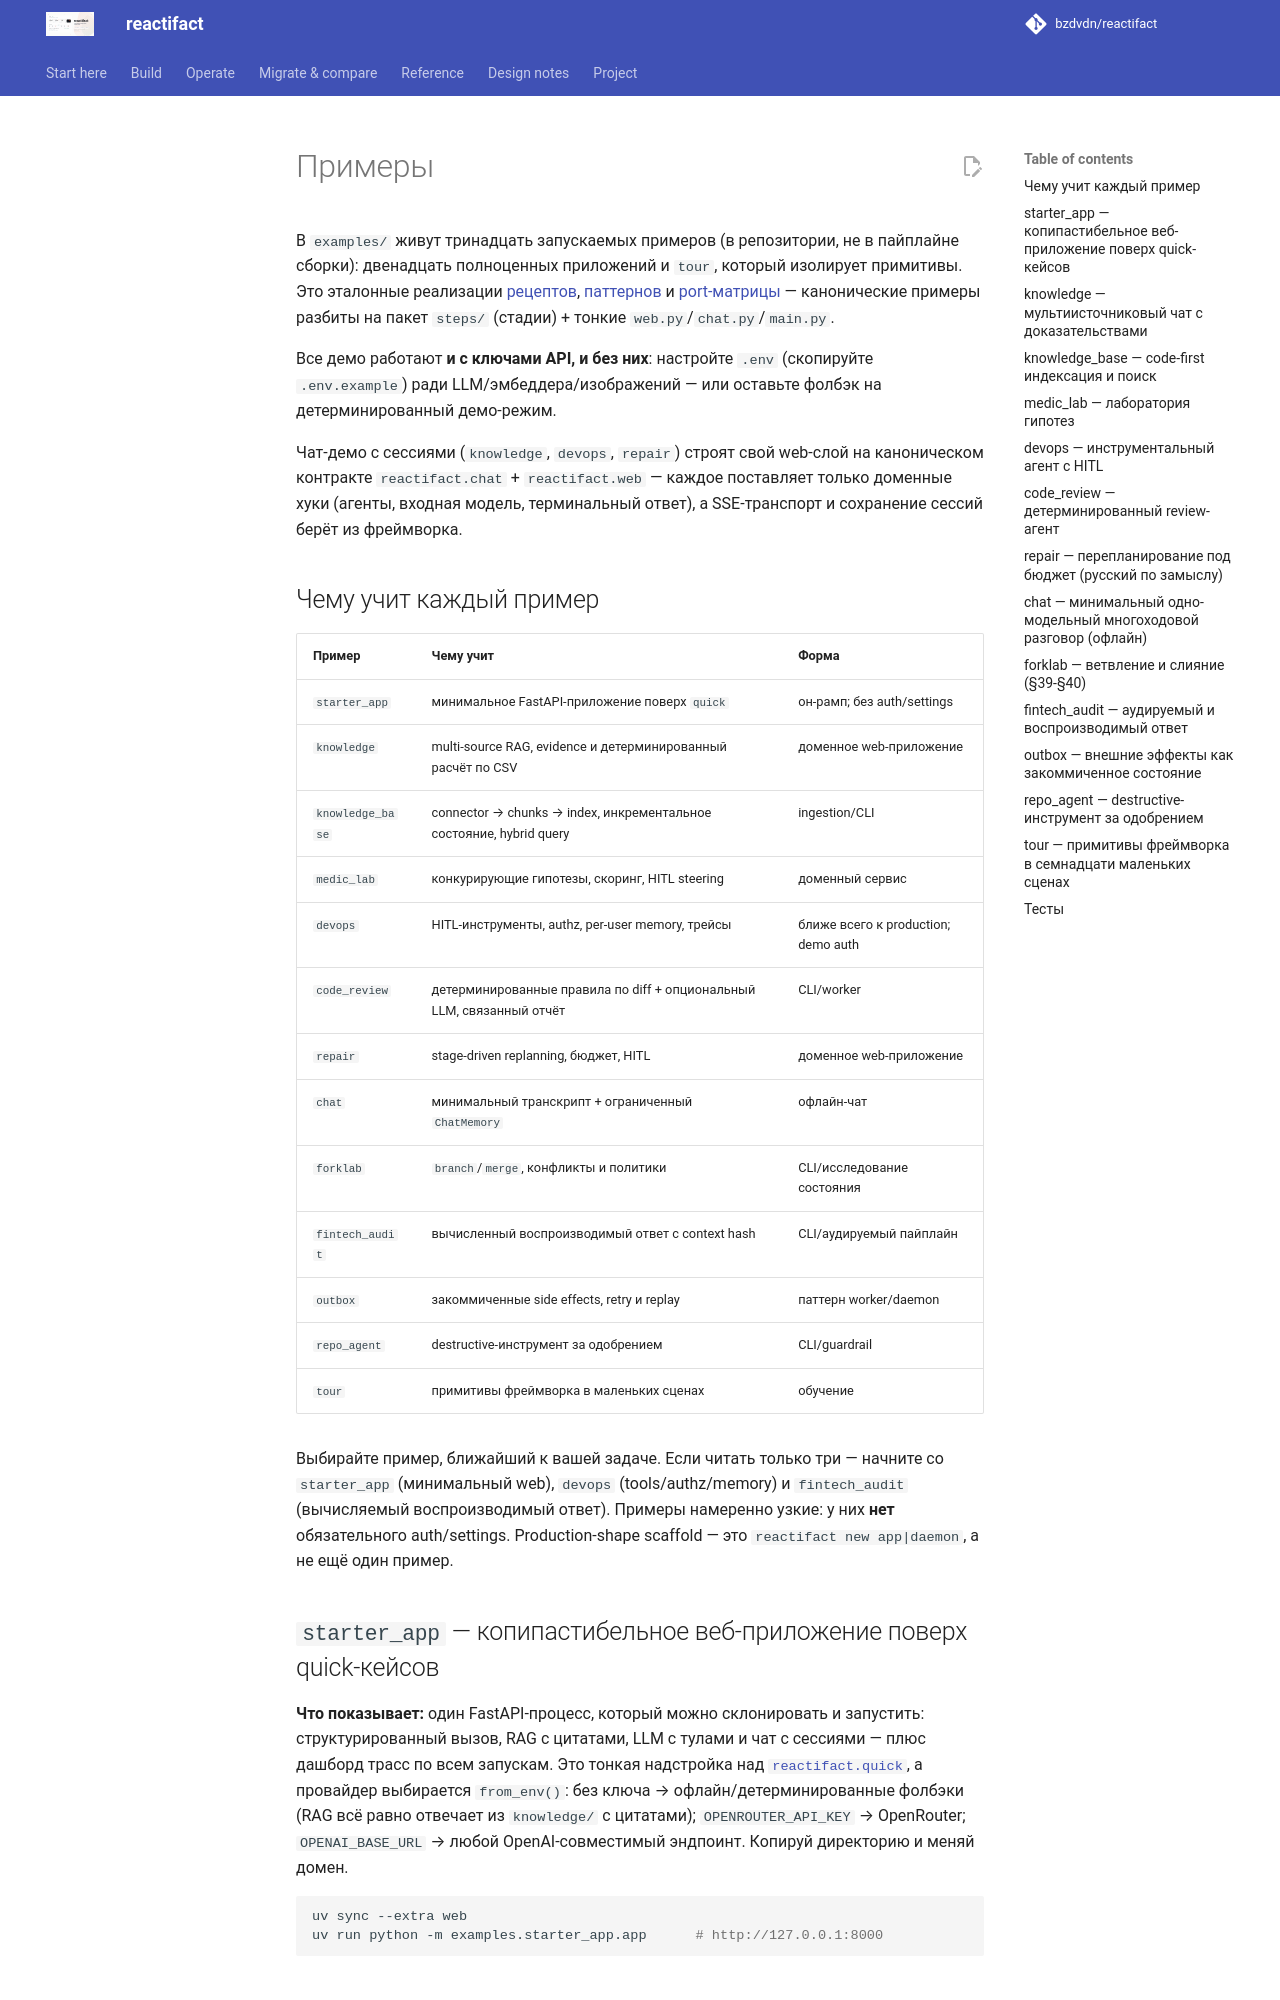

repository: bzdvdn/reactifact · page: ru/examples/index.html · generator: mkdocs

# Примеры

В `examples/` живут тринадцать запускаемых примеров (в репозитории, не в
пайплайне сборки): двенадцать полноценных приложений и `tour`, который
изолирует примитивы. Это эталонные реализации
[рецептов](recipes.md), [паттернов](patterns.md) и
[port-матрицы](port-matrix.md) — канонические примеры разбиты на пакет `steps/`
(стадии) + тонкие `web.py`/`chat.py`/`main.py`.

Все демо работают **и с ключами API, и без них**: настройте `.env` (скопируйте
`.env.example`) ради LLM/эмбеддера/изображений — или оставьте фолбэк на
детерминированный демо-режим.

Чат-демо с сессиями (`knowledge`, `devops`, `repair`) строят свой web-слой на
каноническом контракте `reactifact.chat` + `reactifact.web` — каждое поставляет
только доменные хуки (агенты, входная модель, терминальный ответ), а
SSE-транспорт и сохранение сессий берёт из фреймворка.

## Чему учит каждый пример

| Пример | Чему учит | Форма |
| --- | --- | --- |
| `starter_app` | минимальное FastAPI-приложение поверх `quick` | он-рамп; без auth/settings |
| `knowledge` | multi-source RAG, evidence и детерминированный расчёт по CSV | доменное web-приложение |
| `knowledge_base` | connector → chunks → index, инкрементальное состояние, hybrid query | ingestion/CLI |
| `medic_lab` | конкурирующие гипотезы, скоринг, HITL steering | доменный сервис |
| `devops` | HITL-инструменты, authz, per-user memory, трейсы | ближе всего к production; demo auth |
| `code_review` | детерминированные правила по diff + опциональный LLM, связанный отчёт | CLI/worker |
| `repair` | stage-driven replanning, бюджет, HITL | доменное web-приложение |
| `chat` | минимальный транскрипт + ограниченный `ChatMemory` | офлайн-чат |
| `forklab` | `branch`/`merge`, конфликты и политики | CLI/исследование состояния |
| `fintech_audit` | вычисленный воспроизводимый ответ с context hash | CLI/аудируемый пайплайн |
| `outbox` | закоммиченные side effects, retry и replay | паттерн worker/daemon |
| `repo_agent` | destructive-инструмент за одобрением | CLI/guardrail |
| `tour` | примитивы фреймворка в маленьких сценах | обучение |

Выбирайте пример, ближайший к вашей задаче. Если читать только три — начните
со `starter_app` (минимальный web), `devops` (tools/authz/memory) и
`fintech_audit` (вычисляемый воспроизводимый ответ). Примеры намеренно узкие: у
них **нет** обязательного auth/settings. Production-shape scaffold — это
`reactifact new app|daemon`, а не ещё один пример.

## `starter_app` — копипастибельное веб-приложение поверх quick-кейсов

**Что показывает:** один FastAPI-процесс, который можно склонировать и
запустить: структурированный вызов, RAG с цитатами, LLM с тулами и чат с
сессиями — плюс дашборд трасс по всем запускам. Это тонкая надстройка над
[`reactifact.quick`](quickstart.md), а провайдер выбирается `from_env()`: без
ключа → офлайн/детерминированные фолбэки (RAG всё равно отвечает из
`knowledge/` с цитатами); `OPENROUTER_API_KEY` → OpenRouter;
`OPENAI_BASE_URL` → любой OpenAI-совместимый эндпоинт. Копируй директорию и
меняй домен.

```bash
uv sync --extra web
uv run python -m examples.starter_app.app      # http://127.0.0.1:8000
```
